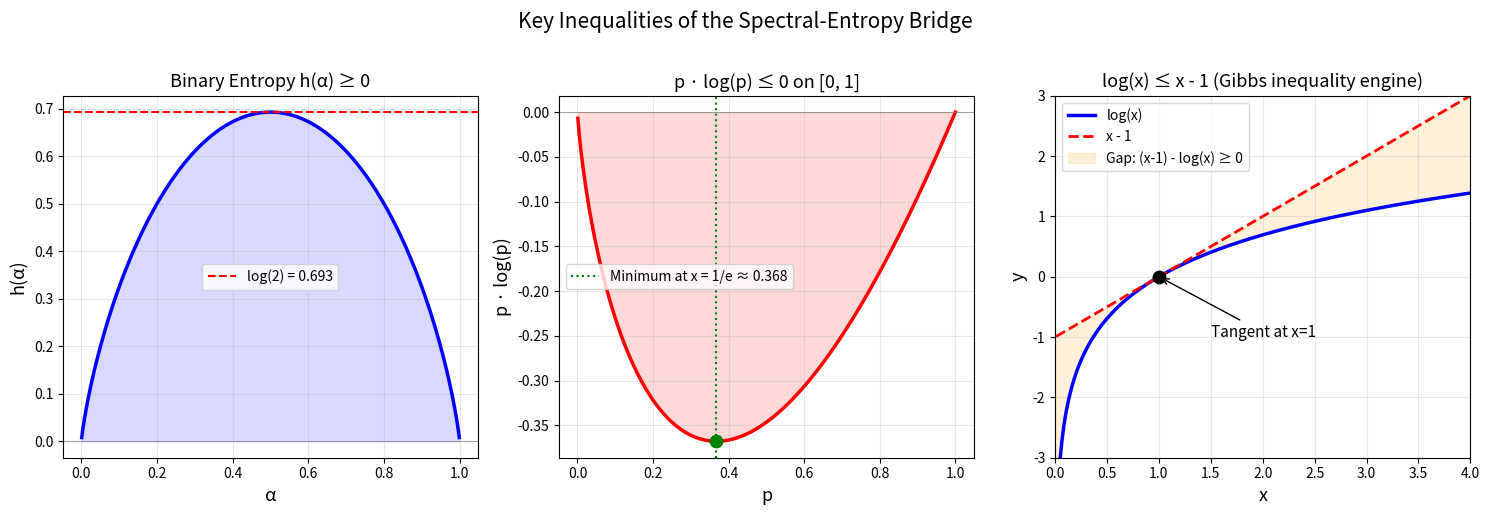

Reproduce this figure in Python.
"""
Visualization 3: Binary Entropy and the Spectral Bridge

Shows the binary entropy function h(alpha) and how it connects to
the spectral-entropy bridge. The non-negativity of binary entropy
is a special case of our general Shannon entropy non-negativity theorem.
"""

import numpy as np
import matplotlib
matplotlib.use('Agg')
import matplotlib.pyplot as plt


# Binary entropy function
alpha = np.linspace(0.001, 0.999, 1000)
h_alpha = -(alpha * np.log(alpha) + (1 - alpha) * np.log(1 - alpha))

fig, axes = plt.subplots(1, 3, figsize=(15, 5))

# Panel 1: Binary entropy
ax = axes[0]
ax.plot(alpha, h_alpha, 'b-', linewidth=2.5)
ax.fill_between(alpha, 0, h_alpha, alpha=0.15, color='blue')
ax.axhline(y=np.log(2), color='red', linestyle='--',
           label=f'log(2) = {np.log(2):.3f}')
ax.axhline(y=0, color='gray', linewidth=0.5)
ax.set_xlabel('α', fontsize=13)
ax.set_ylabel('h(α)', fontsize=13)
ax.set_title('Binary Entropy h(α) ≥ 0', fontsize=13)
ax.legend(fontsize=10)
ax.grid(True, alpha=0.3)

# Panel 2: The function x * log(x) (always ≤ 0 on [0,1])
ax = axes[1]
x = np.linspace(0.001, 1.0, 1000)
y = x * np.log(x)
ax.plot(x, y, 'r-', linewidth=2.5)
ax.fill_between(x, y, 0, alpha=0.15, color='red')
ax.axhline(y=0, color='gray', linewidth=0.5)
ax.axvline(x=1/np.e, color='green', linestyle=':', linewidth=1.5,
           label=f'Minimum at x = 1/e ≈ {1/np.e:.3f}')
ax.scatter([1/np.e], [-1/np.e], color='green', s=80, zorder=5)
ax.set_xlabel('p', fontsize=13)
ax.set_ylabel('p · log(p)', fontsize=13)
ax.set_title('p · log(p) ≤ 0 on [0, 1]', fontsize=13)
ax.legend(fontsize=10)
ax.grid(True, alpha=0.3)

# Panel 3: log(x) ≤ x - 1 (key inequality)
ax = axes[2]
x = np.linspace(0.01, 4, 500)
ax.plot(x, np.log(x), 'b-', linewidth=2.5, label='log(x)')
ax.plot(x, x - 1, 'r--', linewidth=2, label='x - 1')
ax.fill_between(x, np.log(x), x - 1, alpha=0.15, color='orange',
                label='Gap: (x-1) - log(x) ≥ 0')
ax.scatter([1], [0], color='black', s=80, zorder=5)
ax.annotate('Tangent at x=1', (1, 0), xytext=(1.5, -1),
            arrowprops=dict(arrowstyle='->', color='black'),
            fontsize=11)
ax.set_xlabel('x', fontsize=13)
ax.set_ylabel('y', fontsize=13)
ax.set_title('log(x) ≤ x - 1 (Gibbs inequality engine)', fontsize=13)
ax.legend(fontsize=10)
ax.set_xlim(0, 4)
ax.set_ylim(-3, 3)
ax.grid(True, alpha=0.3)

plt.suptitle('Key Inequalities of the Spectral-Entropy Bridge',
             fontsize=15, y=1.02)
plt.tight_layout()
plt.savefig('viz_binary_entropy.png', dpi=150, bbox_inches='tight')
print("Saved viz_binary_entropy.png")
